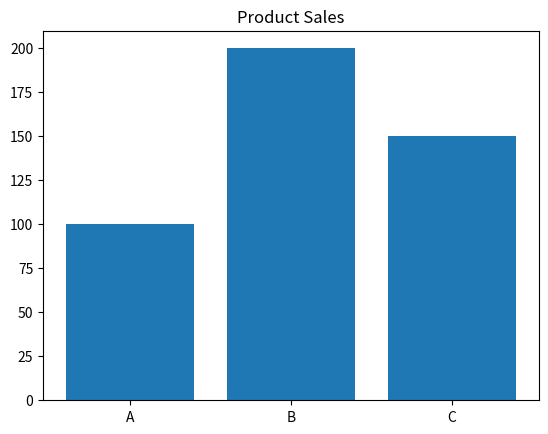

The script that saved this image:
#program_02_Bar_chart.py

import pandas as pd
import matplotlib.pyplot as plt

df = pd.DataFrame({
    "Product":["A","B","C"],
    "Sales":[100,200,150]
})

plt.bar(df["Product"], df["Sales"])
plt.title("Product Sales")
plt.show()
